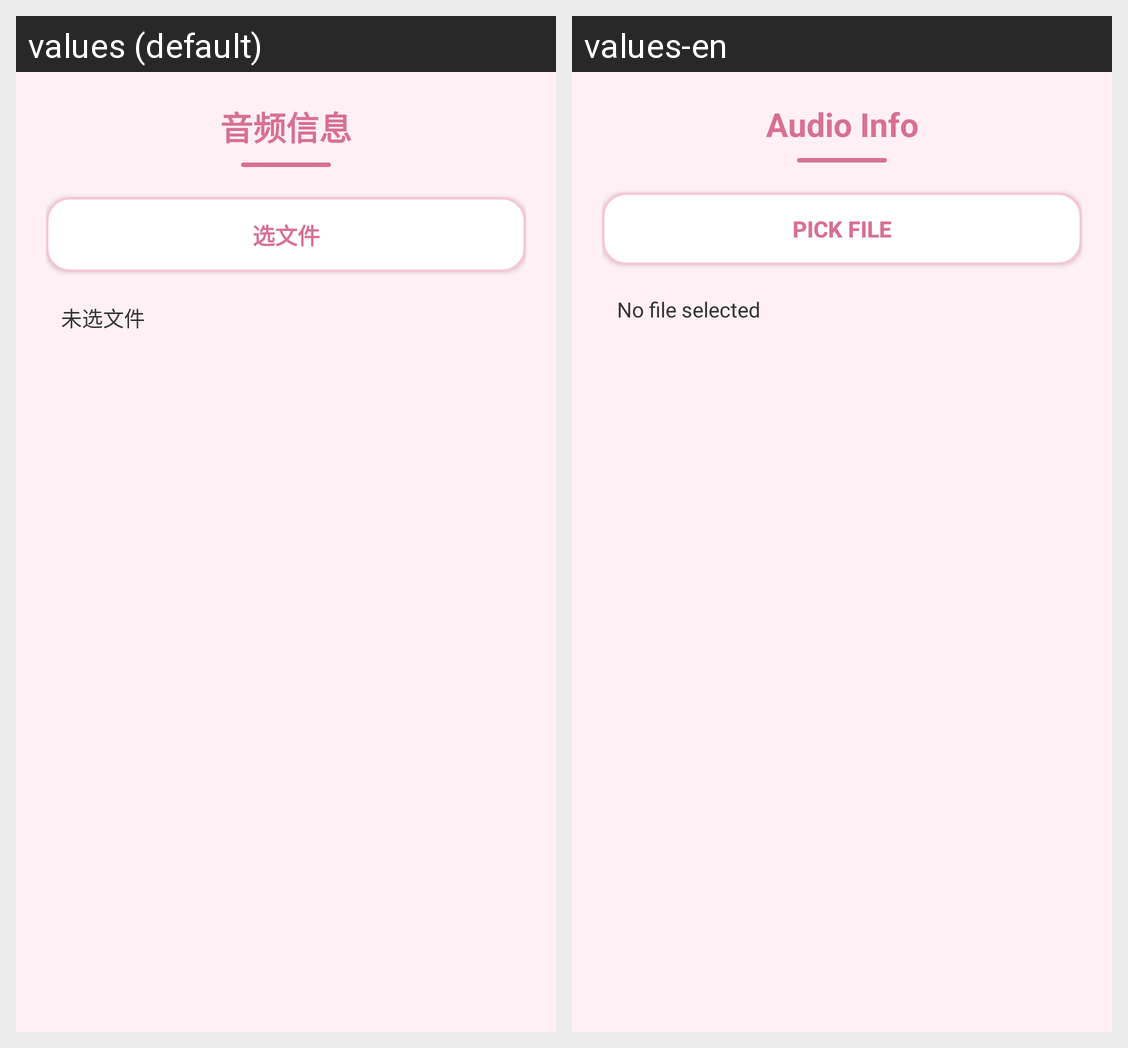

Locale-by-locale string values for the Android screen shown in this grid:
Android screen res/layout/activity_audio_info.xml rendered under 2 locales, left to right: values (default), values-en. Device: Nexus 5 (rendered at 1080×1920; each locale shown at half size, 540×960, under a caption strip naming it); theme Theme.AppCompat.Light.NoActionBar.
Strings drawn on this screen, with the default value and each locale's value (text and hints the layout hard-codes, and strings that could not be matched under every locale, appear in the picture but are not listed):

title_audio_info
  values: 音频信息
  values-en: Audio Info

file_enc_pick
  values: 选文件
  values-en: Pick File

file_enc_none
  values: 未选文件
  values-en: No file selected
